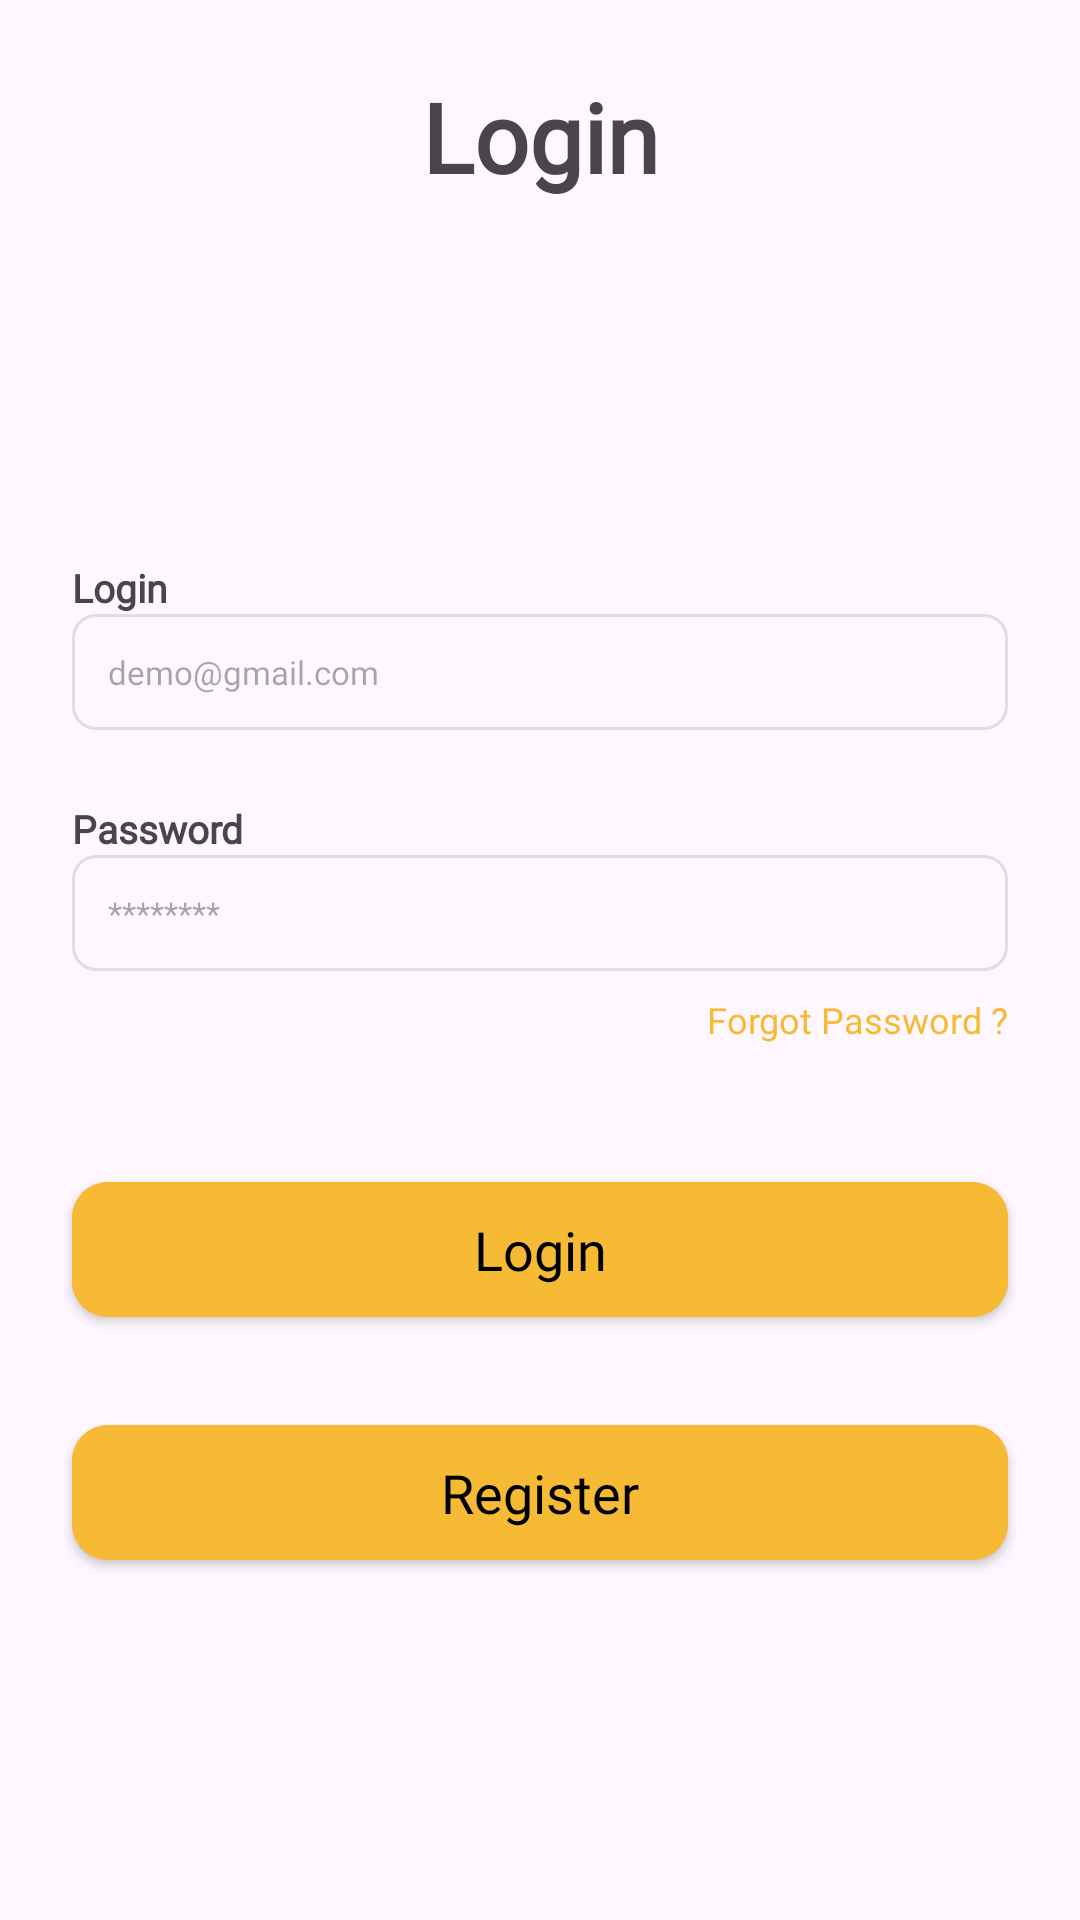

This screen was rendered from an Android layout file. Write that file and the resources it references.
<!-- AndroidManifest.xml: application theme Theme.TutorDon -->
<!-- res/layout/fragment_login.xml -->
<?xml version="1.0" encoding="utf-8"?>
<androidx.constraintlayout.widget.ConstraintLayout xmlns:android="http://schemas.android.com/apk/res/android"
    xmlns:app="http://schemas.android.com/apk/res-auto"
    android:layout_width="match_parent"
    android:layout_height="match_parent">

    <androidx.constraintlayout.widget.Guideline
        android:id="@+id/gl_start"
        android:layout_width="wrap_content"
        android:layout_height="wrap_content"
        android:orientation="vertical"
        app:layout_constraintGuide_begin="24dp" />

    <androidx.constraintlayout.widget.Guideline
        android:id="@+id/gl_end"
        android:layout_width="wrap_content"
        android:layout_height="wrap_content"
        android:orientation="vertical"
        app:layout_constraintGuide_end="24dp" />

    <TextView
        android:id="@+id/tv_title"
        style="@style/TheJakartaSans.Bold.32sp"
        android:layout_marginTop="24dp"
        android:text="@string/login_title_login"
        app:layout_constraintEnd_toEndOf="@id/gl_end"
        app:layout_constraintStart_toStartOf="@id/gl_start"
        app:layout_constraintTop_toTopOf="parent" />

    <TextView
        android:id="@+id/tv_title_email"
        style="@style/TheJakartaSans.Bold.13sp"
        android:layout_marginTop="120dp"
        android:text="@string/login_title_login"
        app:layout_constraintStart_toStartOf="@id/gl_start"
        app:layout_constraintTop_toBottomOf="@id/tv_title" />

    <com.google.android.material.textfield.TextInputLayout
        android:id="@+id/til_email"
        style="@style/CustomTextInputLayout"
        app:layout_constraintEnd_toEndOf="@id/gl_end"
        app:layout_constraintStart_toStartOf="@id/gl_start"
        app:layout_constraintTop_toBottomOf="@id/tv_title_email">

        <com.google.android.material.textfield.TextInputEditText
            android:id="@+id/tiet_email"
            style="@style/CustomEditText"
            android:hint="@string/login_hint_email" />
    </com.google.android.material.textfield.TextInputLayout>

    <TextView
        android:id="@+id/tv_title_password"
        style="@style/TheJakartaSans.Bold.13sp"
        android:layout_marginTop="24dp"
        android:text="@string/login_title_password"
        app:layout_constraintStart_toStartOf="@id/gl_start"
        app:layout_constraintTop_toBottomOf="@id/til_email" />

    <com.google.android.material.textfield.TextInputLayout
        android:id="@+id/til_password"
        style="@style/CustomTextInputLayout"
        app:layout_constraintEnd_toEndOf="@id/gl_end"
        app:layout_constraintStart_toStartOf="@id/gl_start"
        app:layout_constraintTop_toBottomOf="@id/tv_title_password">

        <com.google.android.material.textfield.TextInputEditText
            android:id="@+id/tiet_password"
            style="@style/CustomEditText"
            android:hint="@string/login_hint_password"
            android:inputType="textPassword" />
    </com.google.android.material.textfield.TextInputLayout>

    <TextView
        android:id="@+id/tv_forgot_password"
        style="@style/TheJakartaSans.Medium.12sp"
        android:layout_marginTop="8dp"
        android:text="@string/login_title_forgot_password"
        android:textColor="@color/yellow_button"
        app:layout_constraintEnd_toEndOf="@id/til_password"
        app:layout_constraintTop_toBottomOf="@id/til_password" />

    <com.google.android.material.button.MaterialButton
        android:id="@+id/btn_login"
        style="@style/CustomButton"
        android:layout_marginTop="40dp"
        android:text="@string/login_title_login"
        app:layout_constraintEnd_toEndOf="@id/gl_end"
        app:layout_constraintStart_toStartOf="@id/gl_start"
        app:layout_constraintTop_toBottomOf="@id/tv_forgot_password" />

    <com.google.android.material.button.MaterialButton
        android:id="@+id/btn_register"
        style="@style/CustomButton"
        android:layout_marginTop="24dp"
        android:text="@string/register"
        app:layout_constraintEnd_toEndOf="@id/gl_end"
        app:layout_constraintStart_toStartOf="@id/gl_start"
        app:layout_constraintTop_toBottomOf="@id/btn_login" />

</androidx.constraintlayout.widget.ConstraintLayout>
<!-- resources referenced by this layout -->
<resources>
  <color name="yellow_button">#F7BA34</color>
  <string name="login_hint_email">demo@gmail.com</string>
  <string name="login_hint_password">********</string>
  <string name="login_title_forgot_password">Forgot Password ?</string>
  <string name="login_title_login">Login</string>
  <string name="login_title_password">Password</string>
  <string name="register">Register</string>
  <style name="CustomButton" parent="Widget.MaterialComponents.Button">
          <item name="android:layout_width">0dp</item>
          <item name="android:layout_height">57dp</item>
          <item name="android:backgroundTint">@color/yellow_button</item>
          <item name="android:textAppearance">@style/TheJakartaSans.SemiBold.18sp</item>
          <item name="android:textColor">@color/black</item>
          <item name="cornerRadius">12dp</item>
      </style>
  <style name="CustomEditText">
          <item name="android:layout_width">match_parent</item>
          <item name="android:layout_height">wrap_content</item>
          <item name="android:background">@null</item>
          <item name="android:imeOptions">actionDone</item>
          <item name="android:padding">12dp</item>
          <item name="android:singleLine">true</item>
          <item name="android:textAppearance">@style/TheJakartaSans.Medium.11sp</item>
      </style>
  <style name="CustomTextInputLayout" parent="Widget.MaterialComponents.TextInputLayout.OutlinedBox">
          <item name="android:layout_width">0dp</item>
          <item name="android:layout_height">wrap_content</item>
          <item name="hintEnabled">false</item>
          <item name="boxCornerRadiusTopStart">8dp</item>
          <item name="boxCornerRadiusTopEnd">8dp</item>
          <item name="boxCornerRadiusBottomStart">8dp</item>
          <item name="boxCornerRadiusBottomEnd">8dp</item>
          <item name="boxStrokeColor">@color/color_textinput_edittext</item>
          <item name="boxStrokeWidth">1dp</item>
          <item name="boxStrokeWidthFocused">1dp</item>
      </style>
  <style name="TheJakartaSans.Bold.13sp">
          <item name="android:textSize">13sp</item>
      </style>
  <style name="TheJakartaSans.Bold.32sp">
          <item name="android:textSize">32sp</item>
      </style>
  <style name="TheJakartaSans.Medium.12sp">
          <item name="android:textSize">12sp</item>
      </style>
  <style name="Theme.TutorDon" parent="Base.Theme.TutorDon" />
  <style name="TheJakartaSans.SemiBold.18sp">
          <item name="android:textSize">18sp</item>
      </style>
  <color name="black">#FF000000</color>
  <style name="TheJakartaSans.Medium.11sp">
          <item name="android:textSize">11sp</item>
      </style>
  <style name="Base.Theme.TutorDon" parent="Theme.Material3.DayNight.NoActionBar">
          
          
      </style>
</resources>
